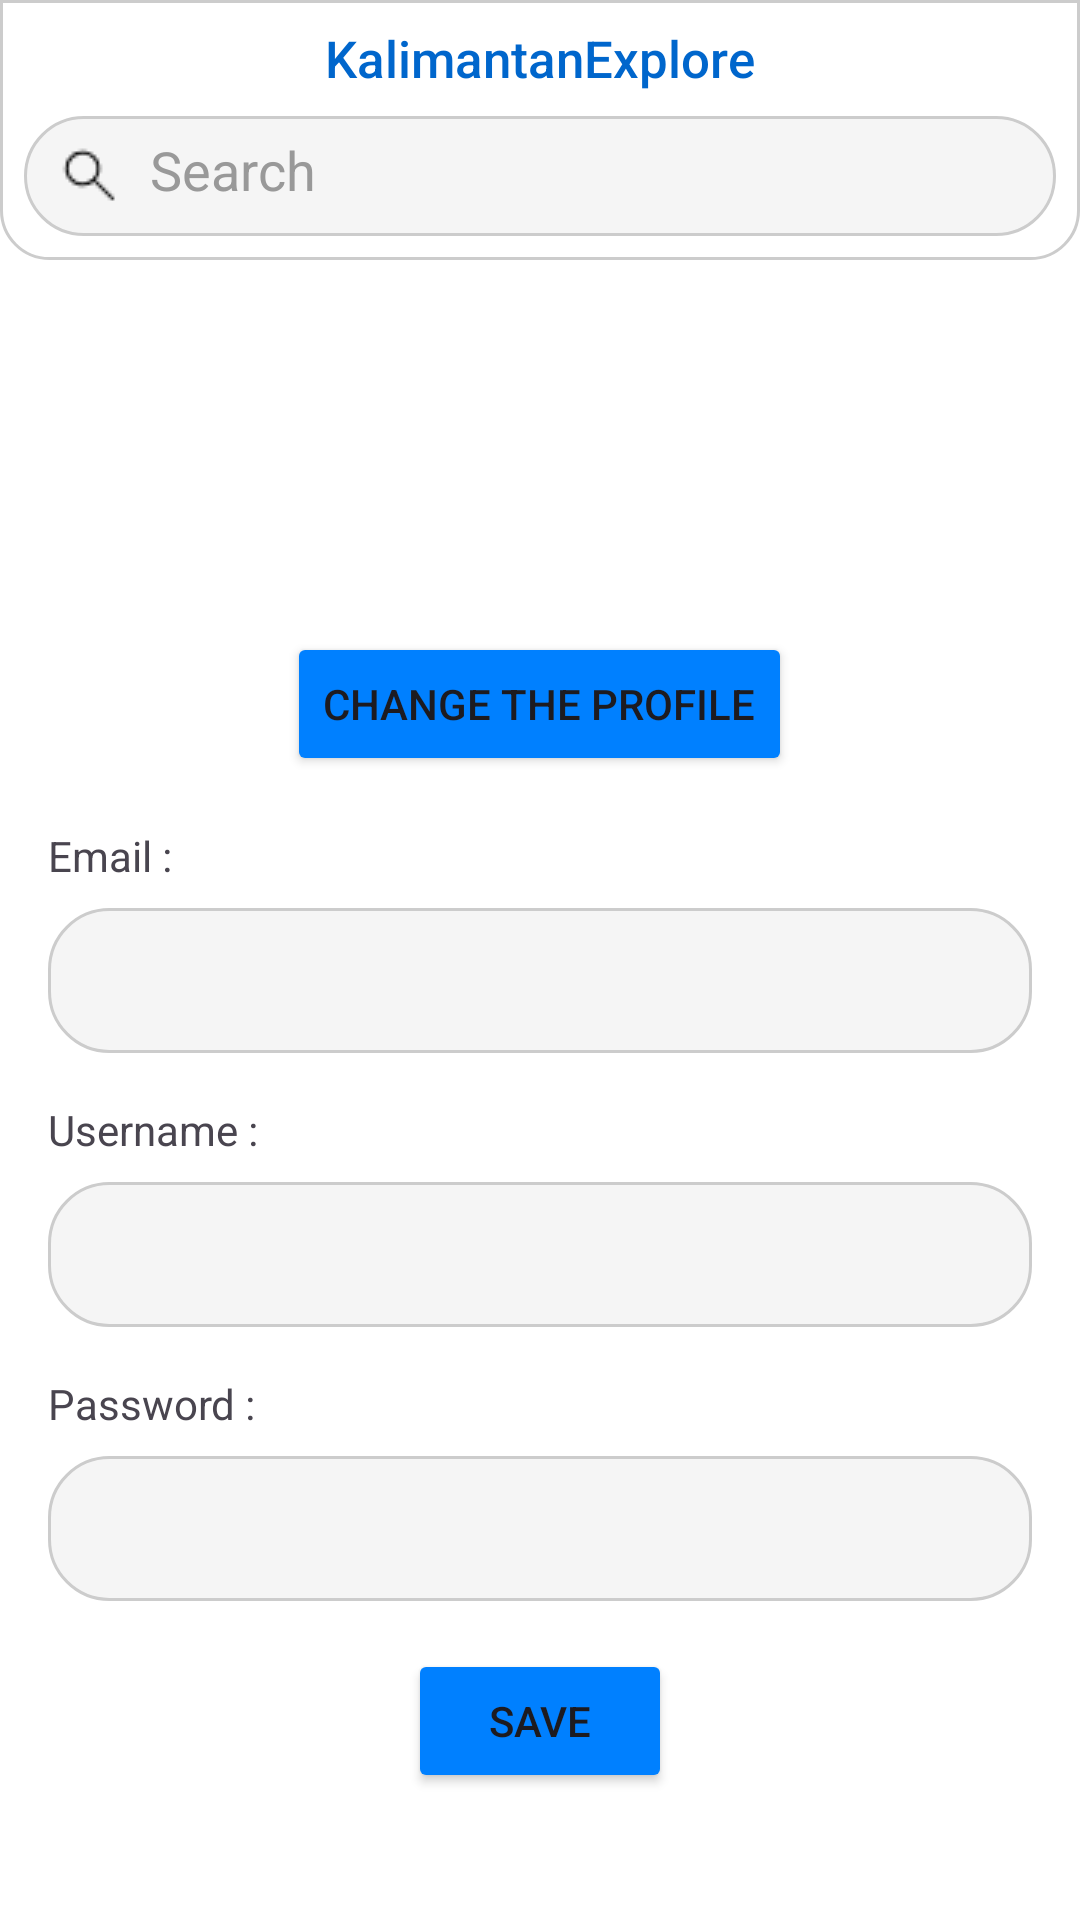

Produce the Android XML layout that renders to this screen, including the resource entries it uses.
<!-- AndroidManifest.xml: activity theme Theme.FinalProjectWMB -->
<!-- res/layout/fragment_profile.xml -->
<?xml version="1.0" encoding="utf-8"?>
<androidx.constraintlayout.widget.ConstraintLayout
    xmlns:android="http://schemas.android.com/apk/res/android"
    xmlns:app="http://schemas.android.com/apk/res-auto"
    android:layout_width="match_parent"
    android:layout_height="match_parent">

    <ScrollView
        android:layout_width="match_parent"
        android:layout_height="match_parent"
        android:background="#FFFFFF"
        android:fillViewport="true">

        <LinearLayout
            android:layout_width="match_parent"
            android:layout_height="wrap_content"
            android:orientation="vertical">

            
            <LinearLayout
                android:layout_width="match_parent"
                android:layout_height="wrap_content"
                android:background="@drawable/rounded_container"
                android:padding="8dp"
                android:orientation="vertical"
                android:gravity="center">

                
                <TextView
                    android:id="@+id/logoText"
                    android:layout_width="wrap_content"
                    android:layout_height="wrap_content"
                    android:text="KalimantanExplore"
                    android:textColor="#0066CC"
                    android:textSize="17sp"
                    android:fontFamily="sans-serif-medium" />

                
                <EditText
                    android:id="@+id/searchEditText"
                    android:layout_width="match_parent"
                    android:layout_height="40dp"
                    android:layout_marginTop="8dp"
                    android:background="@drawable/rounded_edittext"
                    android:drawableStart="@drawable/ic_search"
                    android:drawablePadding="8dp"
                    android:hint="Search"
                    android:padding="10dp"
                    android:textColor="#000000"
                    android:textColorHint="#999999" />
            </LinearLayout>

            
            <LinearLayout
                android:layout_width="match_parent"
                android:layout_height="wrap_content"
                android:orientation="vertical"
                android:padding="16dp">

                <ImageView
                    android:id="@+id/profileImage"
                    android:layout_width="100dp"
                    android:layout_height="100dp"
                    android:layout_gravity="center"
                    android:src="@drawable/ic_profile_foreground"
                    android:contentDescription="@string/profile_image"
                    android:layout_marginBottom="8dp" />

                <Button
                    android:id="@+id/changeProfilePicture"
                    android:layout_width="wrap_content"
                    android:layout_height="wrap_content"
                    android:text="Change The Profile"
                    android:layout_gravity="center"
                    android:backgroundTint="#0080FF"
                    android:layout_marginBottom="1dp" />

                

                <TextView
                    android:id="@+id/emailLabel"
                    android:layout_width="wrap_content"
                    android:layout_height="wrap_content"
                    android:text="Email :"
                    android:layout_marginTop="16dp" />

                <EditText
                    android:id="@+id/emailEdit"
                    android:layout_width="match_parent"
                    android:layout_height="wrap_content"
                    android:layout_marginTop="8dp"
                    android:background="@drawable/rounded_edittext"
                    android:padding="12dp"
                    android:textColor="#000000"
                    android:inputType="textEmailAddress" />
                <TextView
                    android:id="@+id/usernameLabel"
                    android:layout_width="wrap_content"
                    android:layout_height="wrap_content"
                    android:text="Username :"
                    android:layout_marginTop="16dp" />

                <EditText
                    android:id="@+id/usernameEdit"
                    android:layout_width="match_parent"
                    android:layout_height="wrap_content"
                    android:layout_marginTop="8dp"
                    android:background="@drawable/rounded_edittext"
                    android:padding="12dp"
                    android:textColor="#000000" />

                <TextView
                    android:id="@+id/passwordLabel"
                    android:layout_width="wrap_content"
                    android:layout_height="wrap_content"
                    android:text="Password :"
                    android:layout_marginTop="16dp" />

                <EditText
                    android:id="@+id/passwordEdit"
                    android:layout_width="match_parent"
                    android:layout_height="wrap_content"
                    android:layout_marginTop="8dp"
                    android:background="@drawable/rounded_edittext"
                    android:padding="12dp"
                    android:textColor="#000000"
                    android:inputType="textPassword" />

                
                <Button
                    android:id="@+id/saveButton"
                    android:layout_width="wrap_content"
                    android:layout_height="wrap_content"
                    android:text="Save"
                    android:layout_gravity="center"
                    android:backgroundTint="#0080FF"
                    android:layout_marginTop="16dp" />

            </LinearLayout>

        </LinearLayout>

    </ScrollView>


</androidx.constraintlayout.widget.ConstraintLayout>
<!-- resources referenced by this layout -->
<resources>
  <!-- drawable ic_search: png bitmap (drawable, 302 bytes) -->
  <!-- drawable rounded_container (drawable) -->
  <?xml version="1.0" encoding="utf-8"?>
  <shape xmlns:android="http://schemas.android.com/apk/res/android"
      android:shape="rectangle">
      <corners
          android:topLeftRadius="0dp"
          android:topRightRadius="0dp"
          android:bottomLeftRadius="16dp"
          android:bottomRightRadius="16dp" />
      <solid android:color="#FFFFFF" />
      <stroke
          android:width="1dp"
          android:color="#CCCCCC" />
  </shape>
  <!-- drawable rounded_edittext (drawable) -->
  <?xml version="1.0" encoding="utf-8"?>
  <shape xmlns:android="http://schemas.android.com/apk/res/android">
      <solid android:color="#FFFFFF" />
      <corners android:radius="12dp" />
      <stroke
          android:width="1dp"
          android:color="#CCCCCC" />
      <solid android:color="#F5F5F5"/> 
      <corners android:radius="20dp"/> 
      <shape xmlns:android="http://schemas.android.com/apk/res/android"
          android:shape="rectangle">
          <corners android:radius="8dp" />
          <solid android:color="@android:color/white" />
          <stroke android:width="1dp" android:color="@android:color/darker_gray" />
      </shape>
  </shape>
  <string name="profile_image">Profile Image</string>
  <style name="Theme.FinalProjectWMB" parent="Base.Theme.FinalProjectWMB" />
  <style name="Base.Theme.FinalProjectWMB" parent="Theme.Material3.DayNight.NoActionBar">
  
      </style>
</resources>
